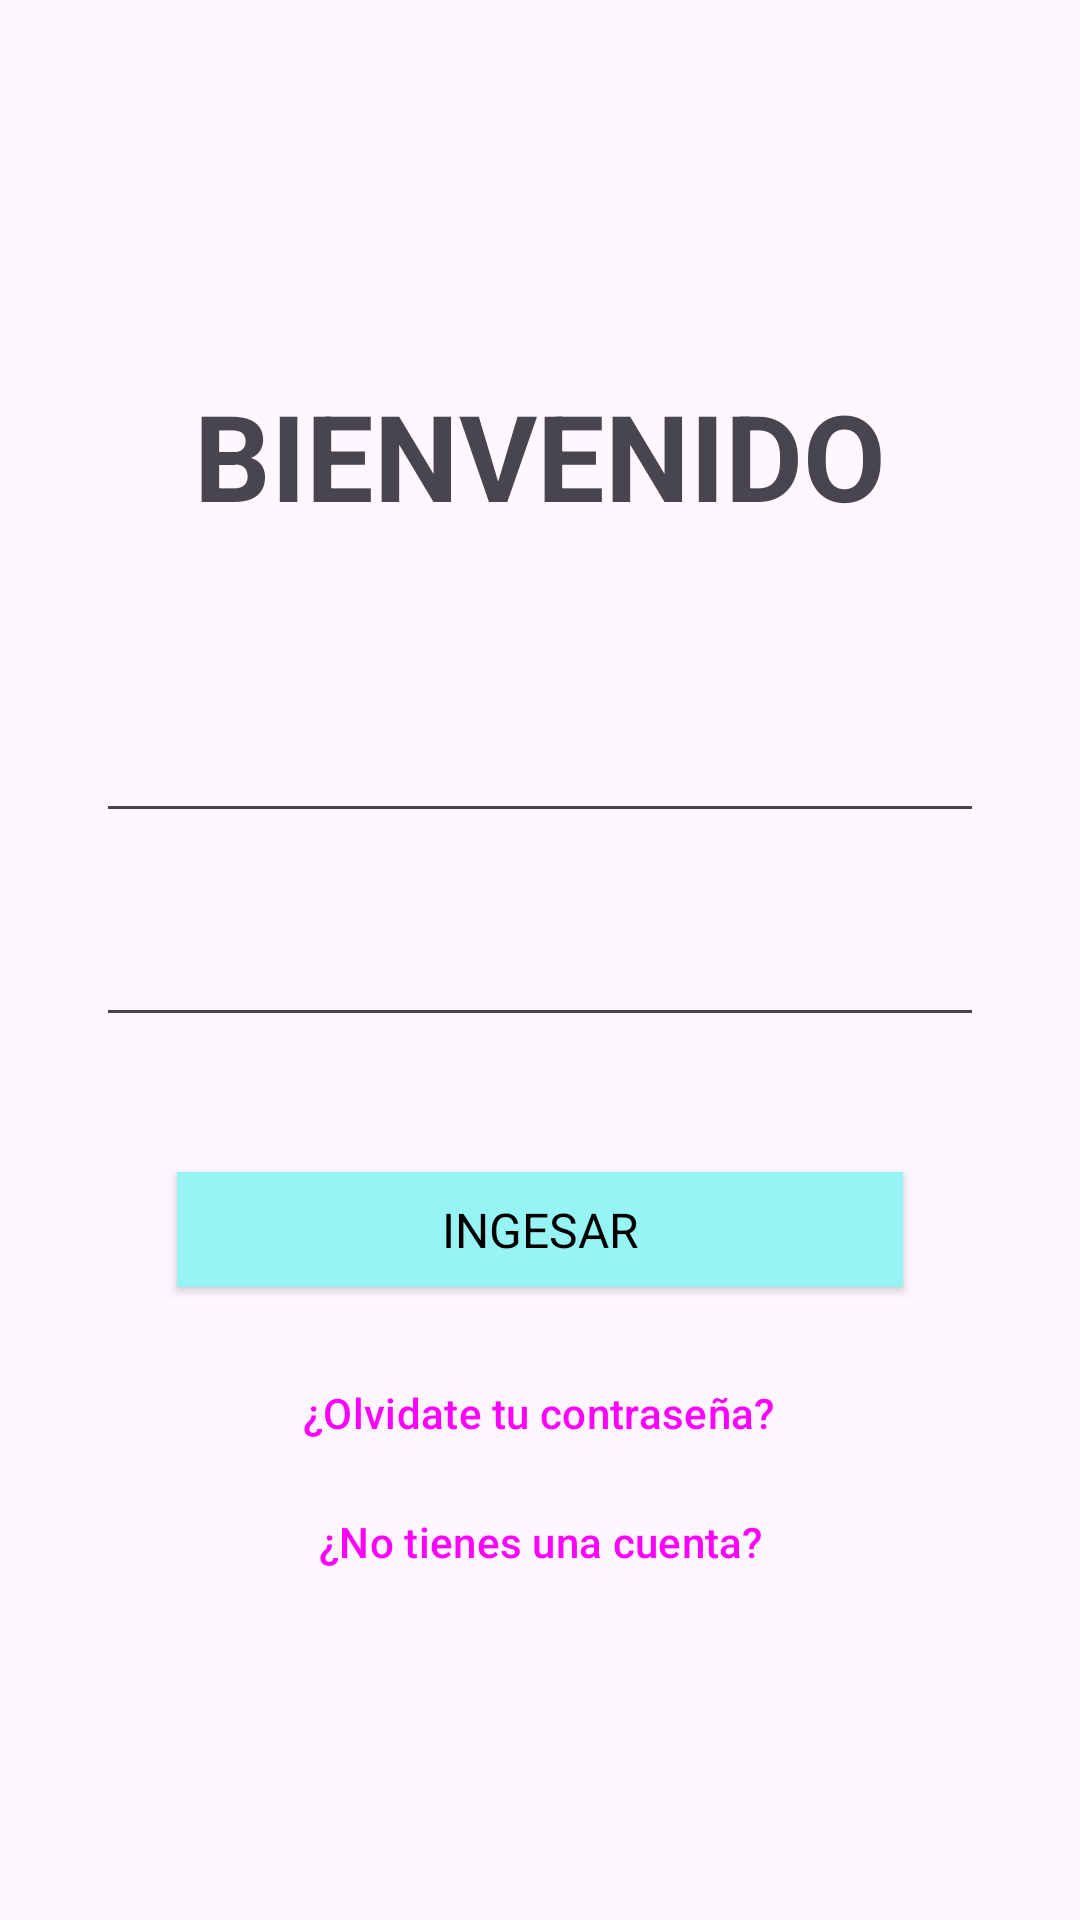

Here is an Android app screen rendered from its layout file. Give the layout XML and the strings, colors and styles it references.
<!-- AndroidManifest.xml: application theme Theme.LocalesLycencias -->
<!-- res/layout/activity_main.xml -->
<?xml version="1.0" encoding="utf-8"?>
<androidx.constraintlayout.widget.ConstraintLayout xmlns:android="http://schemas.android.com/apk/res/android"
    xmlns:app="http://schemas.android.com/apk/res-auto"
    xmlns:tools="http://schemas.android.com/tools"
    android:id="@+id/btnBienvenido"
    android:layout_width="match_parent"
    android:layout_height="match_parent"
    tools:context=".MainActivity">

    <TextView
        android:id="@+id/textView"
        android:layout_width="wrap_content"
        android:layout_height="wrap_content"

        android:layout_marginTop="125dp"
        android:layout_marginBottom="61dp"
        android:text="BIENVENIDO"
        android:textSize="40sp"
        android:textStyle="bold"
        app:layout_constraintBottom_toTopOf="@+id/editTextTextEmailAddress3"
        app:layout_constraintEnd_toEndOf="parent"
        app:layout_constraintStart_toStartOf="parent"
        app:layout_constraintTop_toTopOf="parent" />

    <Button
        android:id="@+id/button"
        style="@android:style/Widget.Button.Inset"
        android:layout_width="0dp"
        android:layout_height="0dp"
        android:layout_marginStart="59dp"
        android:layout_marginEnd="59dp"
        android:layout_marginBottom="18dp"
        android:background="#54DEEF"
        android:backgroundTint="@color/celeste"
        android:onClick="Ingresar"
        android:text="INGESAR"
        android:textSize="16sp"
        android:visibility="visible"
        app:layout_constraintBottom_toTopOf="@+id/btncontraseña"
        app:layout_constraintEnd_toEndOf="parent"
        app:layout_constraintStart_toStartOf="parent"
        app:layout_constraintTop_toBottomOf="@+id/editTextTextPassword3"
        app:strokeColor="#00BCD4" />

    <EditText
        android:id="@+id/editTextTextEmailAddress3"
        android:layout_width="0dp"
        android:layout_height="0dp"
        android:layout_marginStart="32dp"
        android:layout_marginEnd="32dp"
        android:layout_marginBottom="30dp"
        android:ems="10"
        android:inputType="textEmailAddress"
        app:layout_constraintBottom_toTopOf="@+id/editTextTextPassword3"
        app:layout_constraintEnd_toEndOf="parent"
        app:layout_constraintStart_toStartOf="parent"
        app:layout_constraintTop_toBottomOf="@+id/textView" />

    <EditText
        android:id="@+id/editTextTextPassword3"
        android:layout_width="0dp"
        android:layout_height="0dp"
        android:layout_marginStart="32dp"
        android:layout_marginEnd="32dp"
        android:layout_marginBottom="45dp"
        android:ems="10"
        android:inputType="textPassword"
        app:layout_constraintBottom_toTopOf="@+id/button"
        app:layout_constraintEnd_toEndOf="parent"
        app:layout_constraintStart_toStartOf="parent"
        app:layout_constraintTop_toBottomOf="@+id/editTextTextEmailAddress3" />

    <Button
        android:id="@+id/btncrearcuenta"
        style="@style/Widget.Material3.Button.ElevatedButton"
        android:layout_width="235dp"
        android:layout_height="0dp"
        android:layout_marginBottom="107dp"
        android:background="#00FFFFFF"
        android:onClick="Registrar"
        android:text="¿No tienes una cuenta?"
        app:layout_constraintBottom_toBottomOf="parent"
        app:layout_constraintEnd_toEndOf="parent"
        app:layout_constraintStart_toStartOf="parent"
        app:layout_constraintTop_toBottomOf="@+id/btncontraseña" />

    <Button
        android:id="@+id/btncontraseña"
        style="@style/Widget.Material3.Button.TextButton.Dialog"
        android:layout_width="wrap_content"
        android:layout_height="wrap_content"
        android:layout_marginStart="26dp"
        android:backgroundTint="#00404040"
        android:text="¿Olvidate tu contraseña?"
        app:layout_constraintBottom_toTopOf="@+id/btncrearcuenta"
        app:layout_constraintStart_toStartOf="@+id/btncrearcuenta"
        app:layout_constraintTop_toBottomOf="@+id/button" />

</androidx.constraintlayout.widget.ConstraintLayout>
<!-- resources referenced by this layout -->
<resources>
  <color name="celeste">#96F4F4</color>
  <style name="Theme.LocalesLycencias" parent="Base.Theme.LocalesLycencias" />
  <style name="Base.Theme.LocalesLycencias" parent="Theme.Material3.DayNight.NoActionBar">
          
          
      </style>
</resources>
